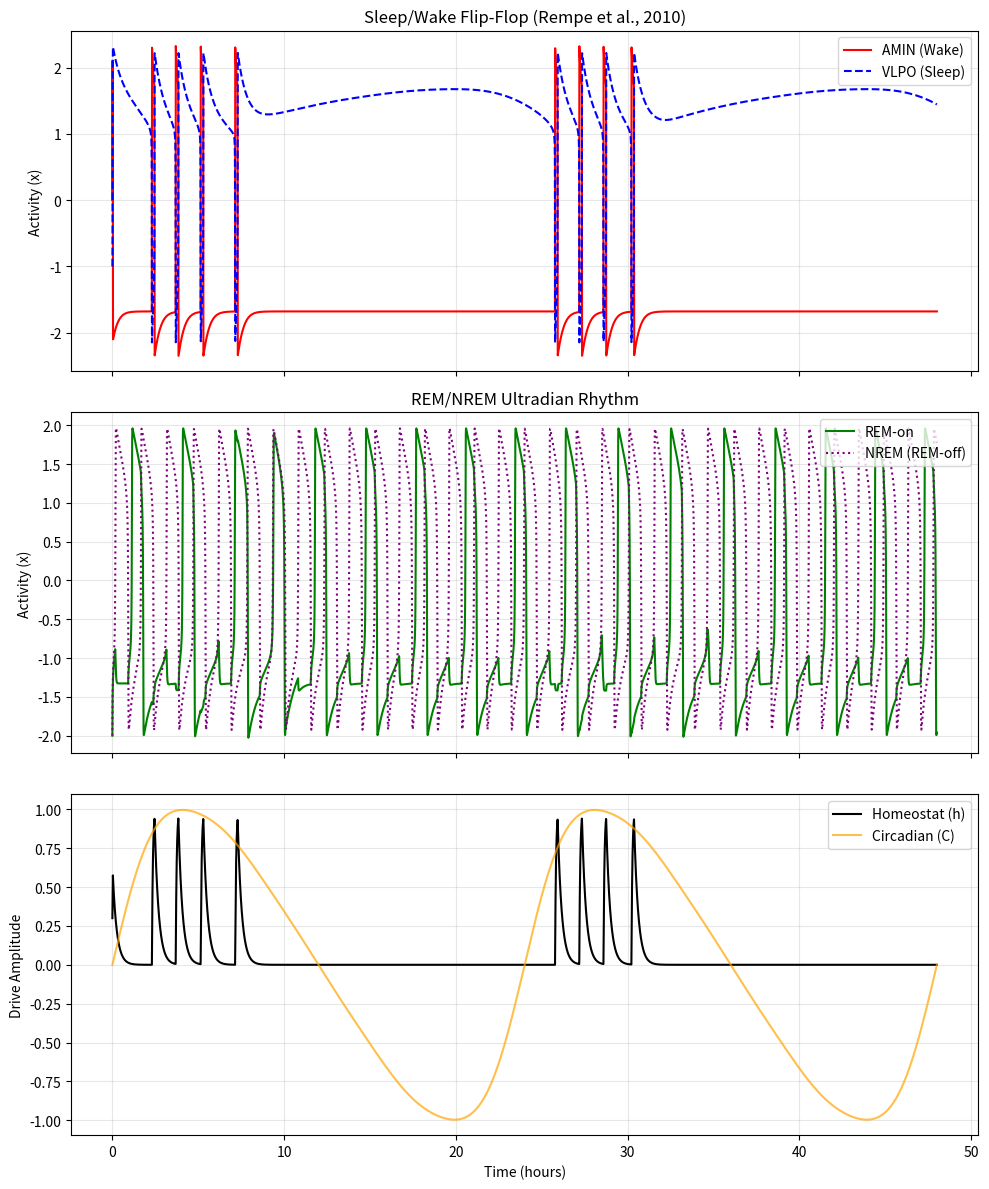

Generate this figure with matplotlib:

import numpy as np
import matplotlib.pyplot as plt
from scipy.integrate import solve_ivp

# ---------------------------------------------------------
# 1. PARAMETERS (Table 1 from Rempe et al., 2010) [4]
# ---------------------------------------------------------
# Time constants and scaling
delta_A = 0.01  # AMIN (Wake) scaling
delta_V = 0.01  # VLPO (Sleep) scaling
delta_R = 0.5   # REM scaling
delta_N = 0.5   # NREM scaling

# Threshold/Slope parameters for Morris-Lecar functions
epsilon_A = 3.0
epsilon_V = 3.0
epsilon_R = 0.3
epsilon_N = 0.3
gamma_A = 5.7
gamma_V = 3.77
gamma_R = 6.2
gamma_N = 6.0

# Tau parameters (Recovery variable time constants in hours)
tau1_A = 1.0; tau2_A = 2.0
tau1_V = 1.0; tau2_V = 2.0
tau1_R = 1.0; tau2_R = 2.0
tau1_N = 0.5; tau2_N = 1.7

# Synaptic Connection Strengths (g parameters) [4]
g_vlpo = 5.0      # VLPO -> AMIN
g_amin = 2.0      # AMIN -> VLPO
g_scn = 1.0       # SCN -> VLPO and AMIN (via Orexin)
g_orexin = 1.0    # Orexin -> AMIN (Assumed proportional to SCN in wake)
g_amin_rem = 2.5  # AMIN -> REM
g_rem = 0.4       # REM -> NREM
g_nrem = 5.0      # NREM -> REM
g_evlpo = 6.2     # eVLPO -> NREM

# Constant Drives [1, 4]
I_A0 = 3.3    # Background drive to AMIN
I_V0 = 0.45   # Background drive to VLPO
I_R0 = 1.1    # Background drive to REM
I_N0 = 1.9    # Background drive to NREM

# Homeostat parameters [2, 4]
g_hom = 5.5
alpha_h = 18.2  # Rise rate (wake)
beta_h = 4.2    # Decay rate (sleep)
h_max = 1.0

# eVLPO parameters (Equation 7) [3, 4]
a_e = 2.0
b_e = 1.0
c_e = 1.82
c_v = -0.3
k_xv = 1.0
k_x = 0.2

# REM Frequency scaling
sigma = 11.0

# ---------------------------------------------------------
# 2. HELPER FUNCTIONS
# ---------------------------------------------------------

def H_inf(x):
    """Sigmoidal activation function (Eq 1-2 text) [1]."""
    # Smooth approximation of Heaviside step function
    return 0.5 * (1 + np.tanh(x / 0.01))

def tau_func(x, t1, t2):
    """Voltage dependent time constant (Eq 1-2 text) [1]."""
    return t1 + (t2 - t1) * H_inf(x)

def f_func(x, y):
    """Cubic nullcline function for Morris-Lecar (Eq 1-2 text) [1]."""
    return 3 * x - x**3 + 2 - y

def circadian_drive(t):
    """
    Circadian pacemaker C(t) (Appendix) [5].
    Period is 24 hours.
    """
    omega = 2 * np.pi / 24.0
    return (0.97 * np.sin(omega * t) +
            0.22 * np.sin(2 * omega * t) +
            0.07 * np.sin(3 * omega * t) +
            0.03 * np.sin(4 * omega * t) +
            0.01 * np.sin(5 * omega * t))

def he_func(v, k):
    """Sigmoid for eVLPO dynamics (Eq 7) [3]."""
    return 0.5 * (1 + np.tanh(v / k))

# ---------------------------------------------------------
# 3. ODE SYSTEM
# ---------------------------------------------------------

def sleep_model(t, state):
    # Unpack state vector (10 variables)
    # x: activity, y: recovery
    xA, yA, xV, yV, xR, yR, xN, yN, xe, h = state

    # --- 1. Calculate Activation (H) functions ---
    H_A = H_inf(xA)
    H_V = H_inf(xV)
    
    # --- 2. Calculate Inputs ---
    
    # Circadian Input [1]
    C_t = circadian_drive(t)
    I_SCN = g_scn * C_t
    
    # Orexin Input [1]
    # Orexin is active if SCN is high AND VLPO is silent (1 - H_V)
    I_ORX = g_orexin * I_SCN * (1 - H_V)
    
    # Homeostatic Drive [2]
    I_HOM = g_hom * h
    
    # Synaptic Inputs (Inhibitory/Excitatory) [1-3]
    I_VLPO_to_A = g_vlpo * H_V
    I_AMIN_to_V = g_amin * H_A
    I_AMIN_to_REM = g_amin_rem * H_A  # AMIN strongly inhibits REM
    I_eVLPO_to_NREM = g_evlpo * xe
    I_NREM_to_REM = g_nrem * H_inf(xN)
    I_REM_to_NREM = g_rem * H_inf(xR)

    # --- 3. Differential Equations ---
    
    # -- Sleep/Wake Switch (AMIN vs VLPO) [1] --
    # AMIN (Wake-active)
    dxA = (f_func(xA, yA) - I_VLPO_to_A + I_ORX + I_A0 - I_HOM) / delta_A
    dyA = (epsilon_A * (gamma_A * H_A - yA)) / tau_func(xA, tau1_A, tau2_A)
    
    # VLPO (Sleep-active)
    dxV = (f_func(xV, yV) - I_AMIN_to_V - I_SCN + I_V0 + I_HOM) / delta_V
    dyV = (epsilon_V * (gamma_V * H_V - yV)) / tau_func(xV, tau1_V, tau2_V)
    
    # -- Homeostat (h) [2] --
    # Grows during wake (xA > 0), decays during sleep (xA < 0)
    # Using H_A as a smooth switch for the derivative
    dh = (alpha_h * (h_max - h) * H_A) - (beta_h * h * (1 - H_A))
    
    # -- eVLPO (Extended VLPO) [3] --
    # Slowly tracks VLPO, inhibited by AMIN
    # Note: Text Eq 7 uses he_func
    dxe = -xe + (c_e - a_e * he_func(xV + c_v, k_xv) - b_e * he_func(xA, k_x))
    
    # -- REM/NREM Switch [2, 3] --
    # REM-on
    dxR = (sigma * f_func(xR, yR) - I_AMIN_to_REM - I_NREM_to_REM + I_R0) / delta_R
    dyR = (sigma * epsilon_R * (gamma_R * H_inf(xR) - yR)) / tau_func(xR, tau1_R, tau2_R)
    
    # REM-off (NREM)
    dxN = (sigma * f_func(xN, yN) - I_eVLPO_to_NREM - I_REM_to_NREM + I_N0) / delta_N
    dyN = (sigma * epsilon_N * (gamma_N * H_inf(xN) - yN)) / tau_func(xN, tau1_N, tau2_N)

    return [dxA, dyA, dxV, dyV, dxR, dyR, dxN, dyN, dxe, dh]

# ---------------------------------------------------------
# 4. SIMULATION
# ---------------------------------------------------------

# Initial Conditions (Arbitrary start, let it stabilize)
y0 = [0.0, 0.0,  # AMIN (0, 1)
      -1.0, 0.0, # VLPO (2, 3) (start asleep)
      -2.0, 0.0, # REM (4, 5)
      -2.0, 0.0, # NREM (6, 7)
      0.0,       # eVLPO (8)
      0.3]       # h (9)

# Simulate for 48 hours
t_span = (0, 48)
t_eval = np.linspace(0, 48, 10000)

sol = solve_ivp(sleep_model, t_span, y0, t_eval=t_eval, method='BDF', rtol=1e-6, atol=1e-8)

# ---------------------------------------------------------
# 5. VISUALIZATION
# ---------------------------------------------------------

fig, (ax1, ax2, ax3) = plt.subplots(3, 1, figsize=(10, 12), sharex=True)

# Plot 1: Sleep/Wake Switch (AMIN vs VLPO)
# AMIN is sol.y[0], VLPO is sol.y[2]
ax1.plot(sol.t, sol.y[0], label='AMIN (Wake)', color='red', linewidth=1.5)
ax1.plot(sol.t, sol.y[2], label='VLPO (Sleep)', color='blue', linestyle='--', linewidth=1.5)
ax1.set_ylabel('Activity (x)')
ax1.set_title('Sleep/Wake Flip-Flop (Rempe et al., 2010)')
ax1.legend(loc='upper right')
ax1.grid(True, alpha=0.3)

# Plot 2: REM/NREM Switch
# Only relevant when AMIN is low (during sleep)
# REM is sol.y[4], NREM is sol.y[6]
ax2.plot(sol.t, sol.y[4], label='REM-on', color='green', linewidth=1.5)
ax2.plot(sol.t, sol.y[6], label='NREM (REM-off)', color='purple', linestyle=':', linewidth=1.5)
ax2.set_ylabel('Activity (x)')
ax2.set_title('REM/NREM Ultradian Rhythm')
ax2.legend(loc='upper right')
ax2.grid(True, alpha=0.3)

# Plot 3: Drives (Homeostat + Circadian)
# Calculate Circadian drive for plotting
C_vals = [circadian_drive(t) for t in sol.t]
# Homeostat is sol.y[9]
ax3.plot(sol.t, sol.y[9], label='Homeostat (h)', color='black', linewidth=1.5)
ax3.plot(sol.t, C_vals, label='Circadian (C)', color='orange', alpha=0.7)
ax3.set_ylabel('Drive Amplitude')
ax3.set_xlabel('Time (hours)')
ax3.legend(loc='upper right')
ax3.grid(True, alpha=0.3)

plt.tight_layout()
plt.savefig('orexin_model_output.png')
print("Plot saved to orexin_model_output.png")
